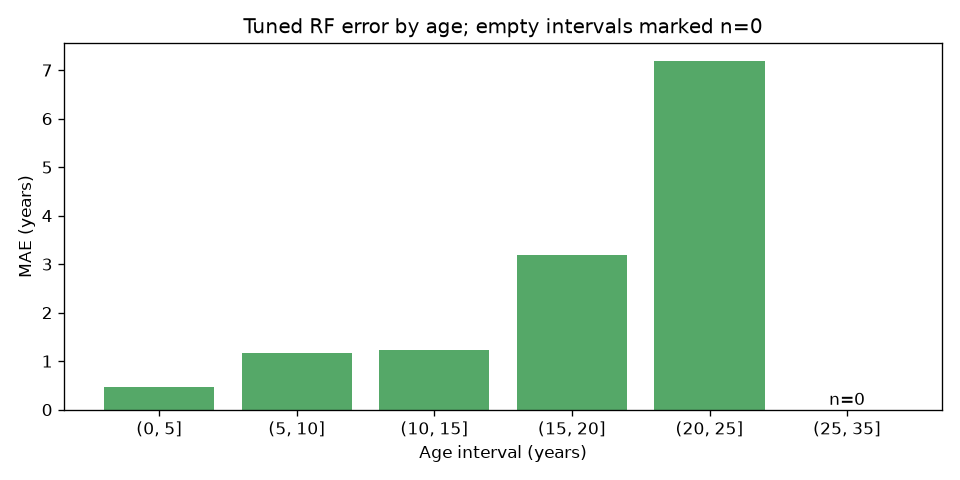

The table this chart was drawn from, first rows:
Age_bin, count, mean
(0, 5], 3, 0.4582
(5, 10], 276, 1.175
(10, 15], 456, 1.235
(15, 20], 80, 3.179
(20, 25], 21, 7.196
(25, 35], 0, 
